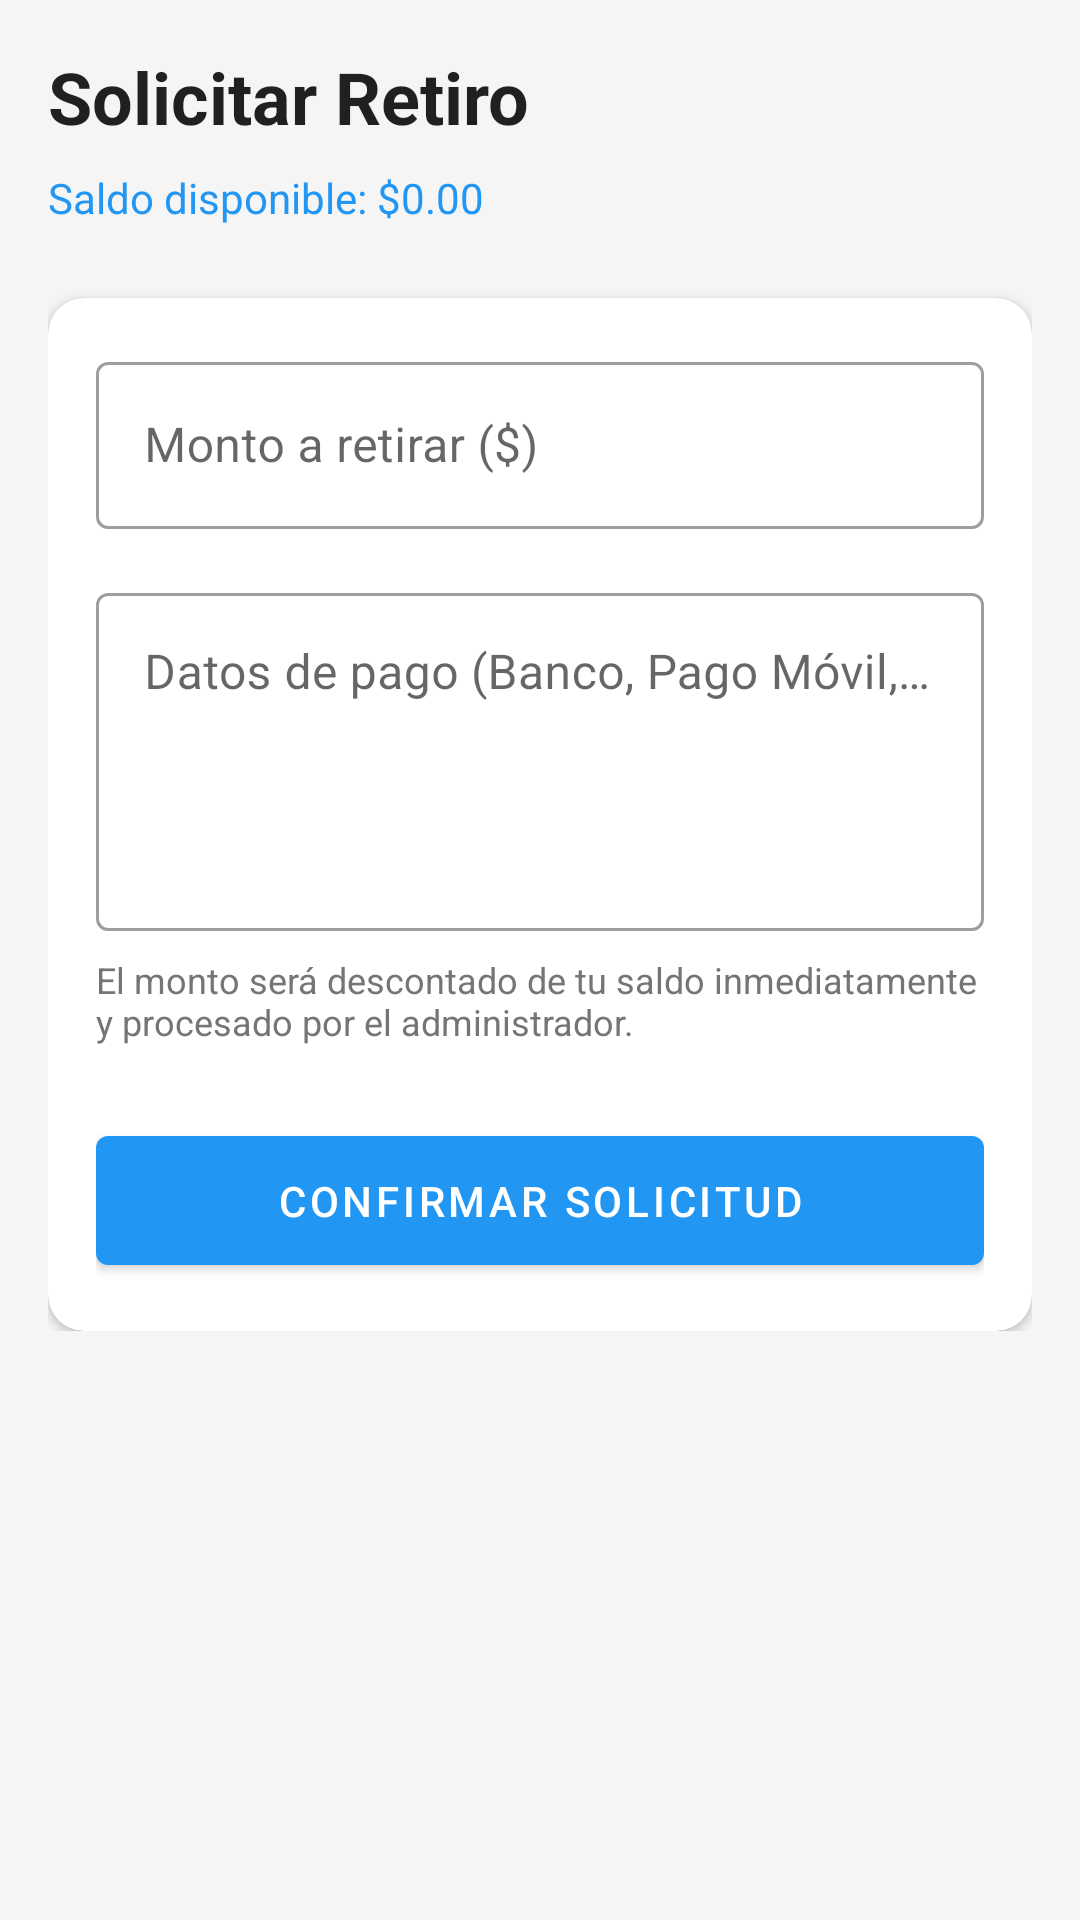

Reconstruct the res/layout file that produces this screen, plus the resources it refers to.
<!-- AndroidManifest.xml: application theme Theme.TucuGo -->
<!-- res/layout/fragment_withdrawal_request.xml -->
<?xml version="1.0" encoding="utf-8"?>
<ScrollView xmlns:android="http://schemas.android.com/apk/res/android"
    xmlns:app="http://schemas.android.com/apk/res-auto"
    xmlns:tools="http://schemas.android.com/tools"
    android:layout_width="match_parent"
    android:layout_height="match_parent"
    android:background="#F5F5F5">

    <LinearLayout
        android:layout_width="match_parent"
        android:layout_height="wrap_content"
        android:orientation="vertical"
        android:padding="16dp">

        <TextView
            android:layout_width="wrap_content"
            android:layout_height="wrap_content"
            android:text="Solicitar Retiro"
            android:textAppearance="@style/TextAppearance.MaterialComponents.Headline5"
            android:textStyle="bold" />

        <TextView
            android:id="@+id/tvAvailableBalance"
            android:layout_width="wrap_content"
            android:layout_height="wrap_content"
            android:layout_marginTop="8dp"
            android:text="Saldo disponible: $0.00"
            android:textColor="@color/primary" />

        <com.google.android.material.card.MaterialCardView
            android:layout_width="match_parent"
            android:layout_height="wrap_content"
            android:layout_marginTop="24dp"
            app:cardCornerRadius="12dp"
            app:cardElevation="2dp">

            <LinearLayout
                android:layout_width="match_parent"
                android:layout_height="wrap_content"
                android:orientation="vertical"
                android:padding="16dp">

                <com.google.android.material.textfield.TextInputLayout
                    style="@style/Widget.MaterialComponents.TextInputLayout.OutlinedBox"
                    android:layout_width="match_parent"
                    android:layout_height="wrap_content"
                    android:hint="Monto a retirar ($)"
                    app:prefixText="$">

                    <com.google.android.material.textfield.TextInputEditText
                        android:id="@+id/etWithdrawAmount"
                        android:layout_width="match_parent"
                        android:layout_height="wrap_content"
                        android:inputType="numberDecimal" />
                </com.google.android.material.textfield.TextInputLayout>

                <com.google.android.material.textfield.TextInputLayout
                    style="@style/Widget.MaterialComponents.TextInputLayout.OutlinedBox"
                    android:layout_width="match_parent"
                    android:layout_height="wrap_content"
                    android:layout_marginTop="16dp"
                    android:hint="Datos de pago (Banco, Pago Móvil, etc.)">

                    <com.google.android.material.textfield.TextInputEditText
                        android:id="@+id/etPaymentDetails"
                        android:layout_width="match_parent"
                        android:layout_height="wrap_content"
                        android:gravity="top"
                        android:lines="4" />
                </com.google.android.material.textfield.TextInputLayout>

                <TextView
                    android:layout_width="match_parent"
                    android:layout_height="wrap_content"
                    android:layout_marginTop="8dp"
                    android:text="El monto será descontado de tu saldo inmediatamente y procesado por el administrador."
                    android:textSize="12sp"
                    android:textColor="#757575" />

                <com.google.android.material.button.MaterialButton
                    android:id="@+id/btnSubmitWithdrawal"
                    android:layout_width="match_parent"
                    android:layout_height="wrap_content"
                    android:layout_marginTop="24dp"
                    android:padding="12dp"
                    android:text="Confirmar Solicitud" />

            </LinearLayout>
        </com.google.android.material.card.MaterialCardView>

    </LinearLayout>
</ScrollView>
<!-- resources referenced by this layout -->
<resources>
  <color name="primary">#2196F3</color>
  <style name="Theme.TucuGo" parent="Theme.MaterialComponents.DayNight.NoActionBar">
          
          <item name="colorPrimary">@color/primary</item>
          <item name="colorPrimaryVariant">@color/gradient_start</item>
          <item name="colorOnPrimary">@color/white</item>
          
          <item name="colorSecondary">@color/secondary</item>
          <item name="colorSecondaryVariant">@color/secondary_variant</item>
          <item name="colorOnSecondary">@color/white</item>
  
          
          <item name="android:statusBarColor" tools:targetApi="21">@color/gradient_start</item>
          <item name="android:windowLightStatusBar" tools:targetApi="23">false</item>
  
          
      </style>
  <color name="gradient_start">#3EB9ED</color>
  <color name="white">#FFFFFFFF</color>
  <color name="secondary">#FF9800</color>
  <color name="secondary_variant">#F57C00</color>
</resources>
